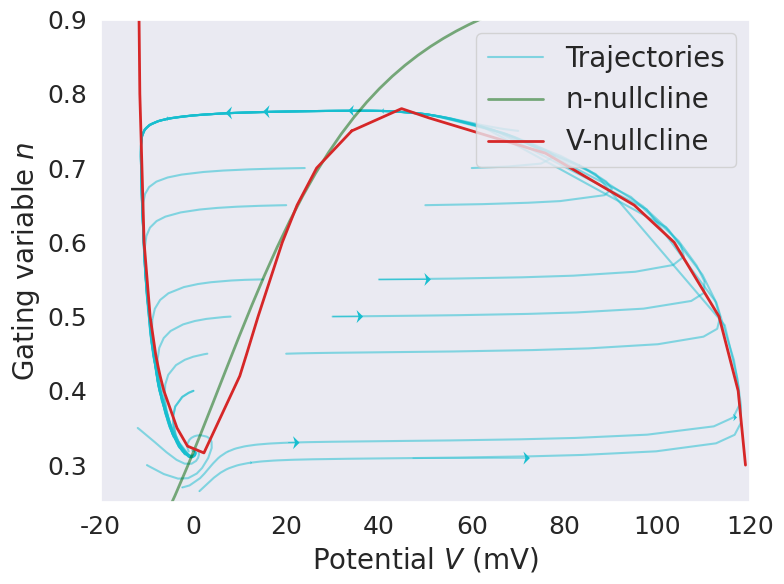

This figure's Python source:
###########
# IMPORTS #
###########
import numpy as np
from scipy import integrate
import matplotlib.pyplot as plt
import seaborn as sns
from scipy.optimize import fsolve

Ek = -12
ENa = 120
EL = 10.6
V = 1
gK = 36
gNa = 120
gL = 0.3
I = 0
#############
# FUNCTIONS #
#############


def alpha_m(V):
    alpha = 0.1*(25-V)/(np.exp((25-V)/10) - 1)
    return alpha

def beta_m(V):
    beta_m = 4 * np.exp(-V / 18)
    return beta_m

def alpha_h(V):
    alpha_h = 0.07 * np.exp(-V / 20)
    return alpha_h

def beta_h(V):
    beta_h = 1 / (np.exp((30 - V) / 10) + 1)
    return beta_h

def alpha_n(V):
    alpha_n = 0.01*(10-V)/(np.exp((10-V)/10)-1)
    return alpha_n

def beta_n(V):
    beta_n = 0.125*np.exp(-V/80)
    return beta_n

def m_inf(V):
    m = alpha_m(V)/(alpha_m(V) + beta_m(V))
    return m

def h_inf(V):
    h = alpha_h(V) / (alpha_h(V) + beta_h(V))
    return h

def tau_n(alpha_n, beta_n):
    tau_n_dot = 1/(alpha_n + beta_n)
    return tau_n_dot

def n_inf(alpha_n, beta_n):
    n_inf = alpha_n/(alpha_n + beta_n)
    return n_inf

def n_dot(V,n):
    n_dot = (n_inf(alpha_n(V), beta_n(V)) - n)/tau_n(alpha_n(V), beta_n(V))
    return n_dot

def V_dot(y):
    V,n = y
    Cvdot = I - gK*n**4*(V-Ek) - gNa*m_inf(V)**3*(0.89 - n) * (V-ENa)- gL*(V-EL)
    return [Cvdot,0]

def _dvdt(V, n):
    n_dot = (n_inf(alpha_n(V), beta_n(V)) - n)/tau_n(alpha_n(V), beta_n(V))
    Cvdot = I - gK*n**4*(V-Ek) - gNa*m_inf(V)**3*(0.89 - n) * (V-ENa)- gL*(V-EL)
    return Cvdot, n_dot

def dvdt(t, y):
    V, n = y
    n_dot = (n_inf(alpha_n(V), beta_n(V)) - n)/tau_n(alpha_n(V), beta_n(V))
    Cvdot = I - gK*n**4*(V-Ek) - gNa*m_inf(V)**3*(0.89 - n) * (V-ENa)- gL*(V-EL)
    return [Cvdot, n_dot]

def normalize(v):
    norm_vec = np.zeros_like(v)
    for i in range(v.shape[1]):
        vec = v[:,i]
        norm = np.linalg.norm(vec)
        if norm == 0:
            norm_vec[:,i] = vec
        else:
            norm_vec[:, i] = vec/norm
    return norm_vec

###########
# SCRIPTS #
###########
sns.set(style="dark")
fig, ax1 = plt.subplots(figsize=(8, 6))




tspan = [0, 15]
t_eval = np.linspace(0, 15, 50)
for j,(initial_n, initial_V) in enumerate(zip([0.4, 0.45, 0.5, 0.55, 0.65, 0.70,0.75,0.4, 0.45, 0.5, 0.55, 0.65, 0.70,         0.265,0.27,0.3, 0.35], [0, 20, 30, 40, 50, 60, 70, 0,3,8,15,20,24,              1.3,-2.4,-10,-12] )):
    print(j)
    sol = integrate.solve_ivp(dvdt, tspan, [initial_V, initial_n], method = "Radau")
    if j == 0:
        ax1.plot(sol.y[0], sol.y[1], 'tab:cyan', alpha = 0.5, label="Trajectories")
    else:
        ax1.plot(sol.y[0], sol.y[1], 'tab:cyan', alpha=0.5)
    derrivatives = _dvdt(sol.y[0], sol.y[1])
    points = np.vstack((sol.y[0], sol.y[1]))
    arrow = np.vstack((derrivatives[0], derrivatives[1]))
    mask = [i % 10 == 0 for i in range(arrow.shape[1])]
    if j in [3,10,2,7,14,15,13]:
        ax1.quiver(points[0, mask], points[1, mask], arrow[0, mask], arrow[1, mask], scale=20000, color="tab:cyan",width =0.001, headwidth= 20, headlength = 10, headaxislength= 7)



# Plot n nullcline
V = np.linspace(-15,120)
n = n_inf(alpha_n(V), beta_n(V))
ax1.plot(V, n, 'darkgreen', alpha = 0.5, linewidth=2, label="n-nullcline")


# plot v nullcline

root = fsolve(V_dot, [0.5,50])
_V = [-1,-1,-1, -1, 0,0,0,0,0, -5,4,7 ,10,15,20,30,40,30,30,35,40,45, 50, 60, 70, 80, 90, 100,110]
_n = [0.9,0.8, 0.6, 0.5, 0.45,0.44,0.43,0.42, 0.4,      0.35, 0.3,0.2, 0.42, 0.45, 0.5, 0.6, 0.65,0.7,0.75,0.75,0.75,0.78,0.78,0.72, 0.65, 0.6, 0.5, 0.4, 0.3]
solutions = np.zeros((len(_n),2))
for j, (V,n) in enumerate(zip(_V,_n)):
    root = fsolve(V_dot, [V, n])
    solutions[j,:] = root


ax1.set_xlim(-20,120)
ax1.set_ylim(0.25,0.9)
ax1.plot(solutions[:,0], solutions[:,1], 'tab:red', alpha = 1, linewidth=2, label = "V-nullcline")
ax1.legend(loc=1, prop={'size': 20})
plt.xticks(fontsize=18)
plt.yticks(fontsize=18)
ax1.set_xlabel('Potential $V$ (mV)', fontsize= 20)
ax1.set_ylabel('Gating variable $n$', fontsize= 20)

fig.tight_layout()
plt.show()

fig.savefig("stabile.jpg")
print("a")